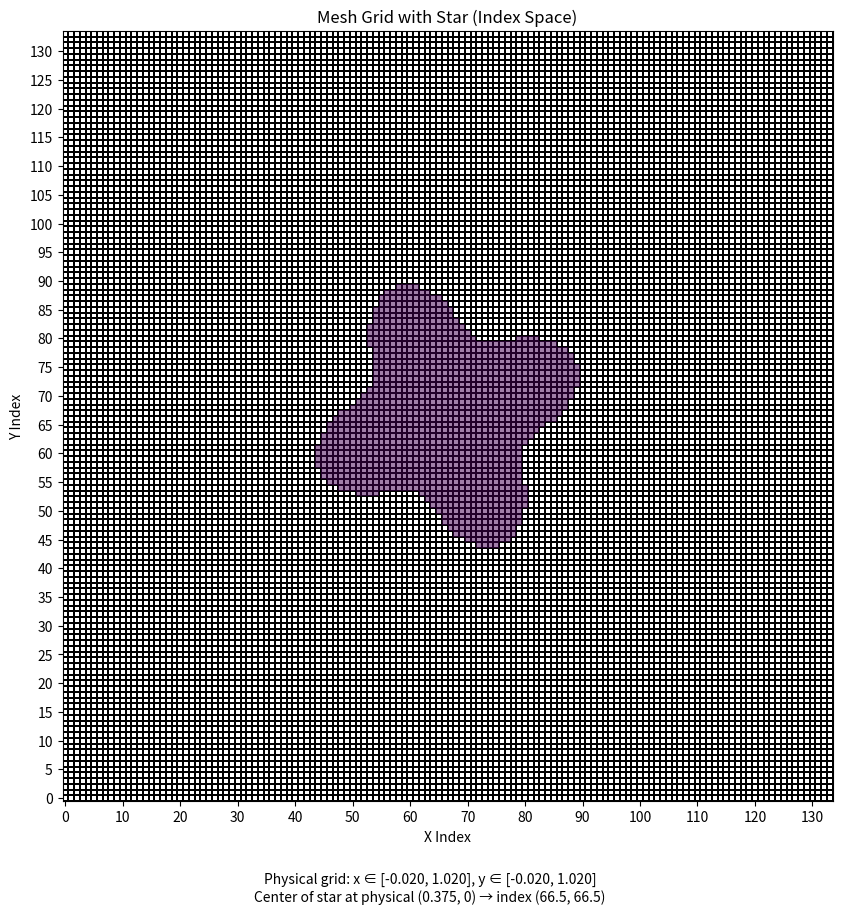

Recreate this plot in Python.
import matplotlib.pyplot as plt
import numpy as np

# Grid parameters
nx, ny = 128, 128
Lx, Ly = 1.0, 1.0
G = 3
dx = Lx / nx
dy = Ly / ny
x = np.arange((0.5 - G) * dx, Lx + G * dx, dx)
y = np.arange((0.5 - G) * dy, Ly + G * dy, dy)

# Number of cells
nx_cells = len(x)
ny_cells = len(y)

def surface(x, y):
    x0 = 0.5
    y0 = 0.5
    rr = np.sqrt(np.pow(x - x0, 2) + np.pow(y - y0, 2));
    ang = np.atan2(y - y0, x - x0);
    return rr - (0.15 + 0.04 * np.sin(4 * ang));

# Create a base image - light gray background for the mesh
img = np.ones((ny_cells, nx_cells)) * np.nan

# Calculate which cells are in the star
star_mask = np.zeros_like(img, dtype=bool)
for j in range(ny_cells):
    for i in range(nx_cells):
        # Cell center coordinates
        cell_x = x[i]
        cell_y = y[j]
        # Check if the cell is inside the half circle: (x-0.375)^2 + y^2 <= 0.125^2
        # AND if y >= 0 (to make it a half circle)
        if surface(cell_x, cell_y) < 0:
            star_mask[j, i] = True

# Mark cells in the star
img[star_mask] = 0.5  # Darker shade for cells in star

# Create figure and axis
fig, ax = plt.subplots(figsize=(14, 10))

# Create index-based coordinates for pcolormesh
x_idx = np.arange(nx_cells + 1) - 0.5
y_idx = np.arange(ny_cells + 1) - 0.5

# Use pcolormesh with visible cell edges
mesh = ax.pcolormesh(x_idx, y_idx, img, cmap="Greys", edgecolors="black", linewidth=0.1)
ax.pcolormesh(np.arange(nx_cells), np.arange(ny_cells), img, alpha=0.5)

# Add circle outline in the index space
center_x_idx = 0.5 / dx + G - 0.5
center_y_idx = 0.5 / dy + G - 0.5
# radius_x_idx = 0.125 / dx
# radius_y_idx = 0.125 / dy
# theta = np.linspace(0, np.pi, 1000)
# circle_x = center_x_idx + radius_x_idx * np.cos(theta)
# circle_y = center_y_idx + radius_y_idx * np.sin(theta)
# ax.plot(circle_x, circle_y, "r-", linewidth=2)

# Set axis labels and title
ax.set_xlabel("X Index")
ax.set_ylabel("Y Index")
ax.set_title("Mesh Grid with Star (Index Space)")

# Add axis ticks for reference
ax.set_xticks(np.arange(0, nx_cells, 10))
ax.set_yticks(np.arange(0, ny_cells, 5))

# Add text to show the correspondence between indices and physical coordinates
text_info = (
    f"Physical grid: x ∈ [{x.min():.3f}, {x.max():.3f}], "
    f"y ∈ [{y.min():.3f}, {y.max():.3f}]\n"
    f"Center of star at physical (0.375, 0) → index ({center_x_idx}, {center_y_idx})"
)
plt.figtext(0.5, 0.01, text_info, ha="center", fontsize=10)

# Set the aspect ratio to make cells appear square
ax.set_aspect("equal")

# Adjust axis limits to show the full grid
ax.set_xlim(-0.5, nx_cells - 0.5)
ax.set_ylim(-0.5, ny_cells - 0.5)
plt.show()
